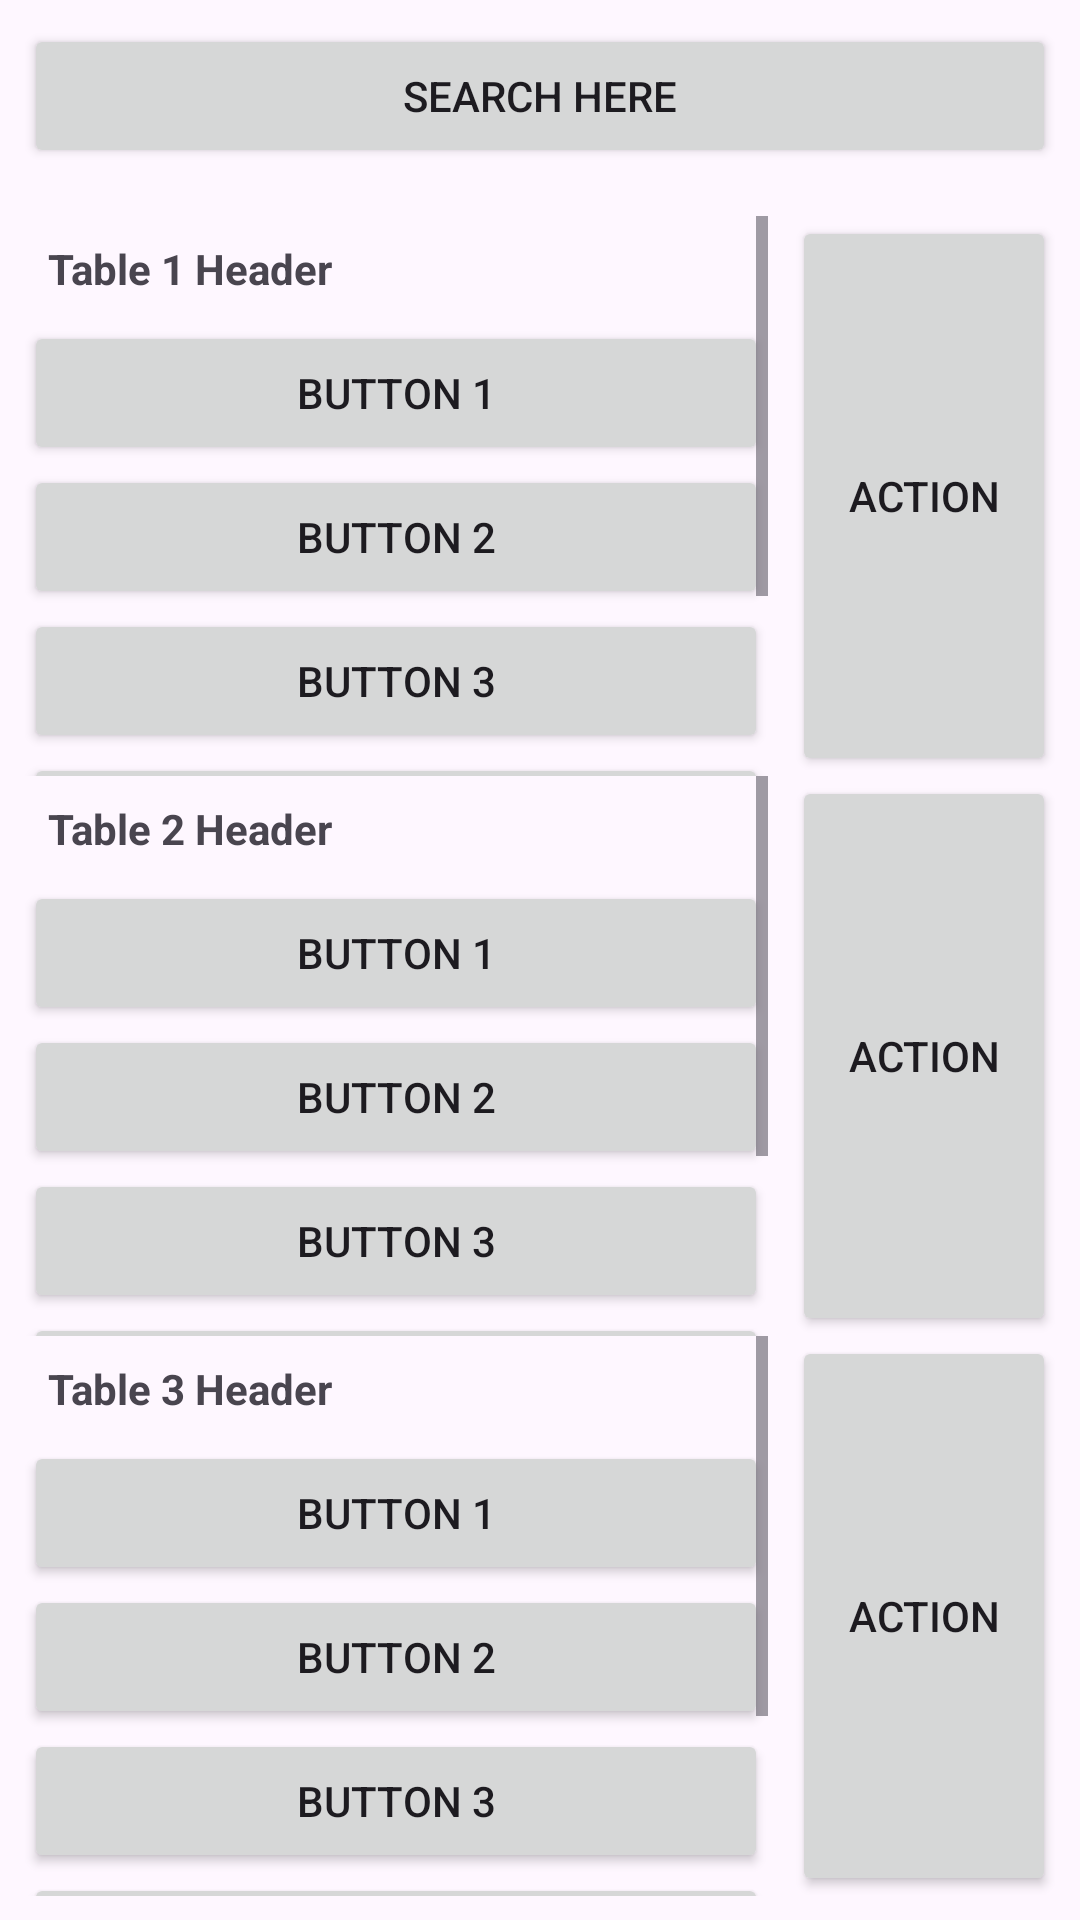

Write the Android layout XML for this screen, with the resource values it uses.
<!-- AndroidManifest.xml: application theme Theme.PACEApp -->
<!-- res/layout/manage_your_team.xml -->
<?xml version="1.0" encoding="utf-8"?>
<RelativeLayout
    xmlns:android="http://schemas.android.com/apk/res/android"
    android:layout_width="match_parent"
    android:layout_height="match_parent"
    android:gravity="center"
    android:orientation="vertical"
    android:layout_gravity="center"
    android:id="@+id/manage_your_team">




   <LinearLayout
        xmlns:android="http://schemas.android.com/apk/res/android"
        android:layout_width="match_parent"
        android:layout_height="match_parent"
        android:orientation="vertical">

        
        <Button
            android:id="@+id/topButton"
            android:layout_width="match_parent"
            android:layout_height="wrap_content"
            android:text="Search Here"
            android:layout_margin="8dp" />

        
        <LinearLayout
            android:layout_width="match_parent"
            android:layout_height="0dp"
            android:layout_weight="1"
            android:orientation="vertical"
            android:padding="8dp">

            
            <LinearLayout
                android:layout_width="match_parent"
                android:layout_height="0dp"
                android:layout_weight="1"
                android:orientation="horizontal"
                android:gravity="center_vertical">

                <ScrollView
                    android:layout_width="0dp"
                    android:layout_height="match_parent"
                    android:layout_weight="1">

                    <LinearLayout
                        android:layout_width="match_parent"
                        android:layout_height="wrap_content"
                        android:orientation="vertical">

                        
                        <TextView
                            android:layout_width="wrap_content"
                            android:layout_height="wrap_content"
                            android:text="Table 1 Header"
                            android:textStyle="bold"
                            android:layout_margin="8dp" />

                        
                        <Button
                            android:layout_width="match_parent"
                            android:layout_height="wrap_content"
                            android:text="Button 1" />

                        <Button
                            android:layout_width="match_parent"
                            android:layout_height="wrap_content"
                            android:text="Button 2" />

                        <Button
                            android:layout_width="match_parent"
                            android:layout_height="wrap_content"
                            android:text="Button 3" />

                        <Button
                            android:layout_width="match_parent"
                            android:layout_height="wrap_content"
                            android:text="Button 4" />

                        <Button
                            android:layout_width="match_parent"
                            android:layout_height="wrap_content"
                            android:text="Button 5" />
                    </LinearLayout>
                </ScrollView>

                
                <Button
                    android:layout_width="wrap_content"
                    android:layout_height="match_parent"
                    android:text="Action"
                    android:layout_marginStart="8dp" />
            </LinearLayout>

            
            
            <LinearLayout
                android:layout_width="match_parent"
                android:layout_height="0dp"
                android:layout_weight="1"
                android:orientation="horizontal"
                android:gravity="center_vertical">

                <ScrollView
                    android:layout_width="0dp"
                    android:layout_height="match_parent"
                    android:layout_weight="1">

                    <LinearLayout
                        android:layout_width="match_parent"
                        android:layout_height="wrap_content"
                        android:orientation="vertical">

                        
                        <TextView
                            android:layout_width="wrap_content"
                            android:layout_height="wrap_content"
                            android:text="Table 2 Header"
                            android:textStyle="bold"
                            android:layout_margin="8dp" />

                        
                        <Button
                            android:layout_width="match_parent"
                            android:layout_height="wrap_content"
                            android:text="Button 1" />

                        <Button
                            android:layout_width="match_parent"
                            android:layout_height="wrap_content"
                            android:text="Button 2" />

                        <Button
                            android:layout_width="match_parent"
                            android:layout_height="wrap_content"
                            android:text="Button 3" />

                        <Button
                            android:layout_width="match_parent"
                            android:layout_height="wrap_content"
                            android:text="Button 4" />

                        <Button
                            android:layout_width="match_parent"
                            android:layout_height="wrap_content"
                            android:text="Button 5" />
                    </LinearLayout>
                </ScrollView>

                
                <Button
                    android:layout_width="wrap_content"
                    android:layout_height="match_parent"
                    android:text="Action"
                    android:layout_marginStart="8dp" />
            </LinearLayout>

            
            
            <LinearLayout
                android:layout_width="match_parent"
                android:layout_height="0dp"
                android:layout_weight="1"
                android:orientation="horizontal"
                android:gravity="center_vertical">

                <ScrollView
                    android:layout_width="0dp"
                    android:layout_height="match_parent"
                    android:layout_weight="1">

                    <LinearLayout
                        android:layout_width="match_parent"
                        android:layout_height="wrap_content"
                        android:orientation="vertical">

                        
                        <TextView
                            android:layout_width="wrap_content"
                            android:layout_height="wrap_content"
                            android:text="Table 3 Header"
                            android:textStyle="bold"
                            android:layout_margin="8dp" />

                        
                        <Button
                            android:layout_width="match_parent"
                            android:layout_height="wrap_content"
                            android:text="Button 1" />

                        <Button
                            android:layout_width="match_parent"
                            android:layout_height="wrap_content"
                            android:text="Button 2" />

                        <Button
                            android:layout_width="match_parent"
                            android:layout_height="wrap_content"
                            android:text="Button 3" />

                        <Button
                            android:layout_width="match_parent"
                            android:layout_height="wrap_content"
                            android:text="Button 4" />

                        <Button
                            android:layout_width="match_parent"
                            android:layout_height="wrap_content"
                            android:text="Button 5" />
                    </LinearLayout>
                </ScrollView>

                
                <Button
                    android:layout_width="wrap_content"
                    android:layout_height="match_parent"
                    android:text="Action"
                    android:layout_marginStart="8dp" />
            </LinearLayout>
        </LinearLayout>
    </LinearLayout>












</RelativeLayout>
<!-- resources referenced by this layout -->
<resources>
  <style name="Theme.PACEApp" parent="Base.Theme.PACEApp" />
  <style name="Base.Theme.PACEApp" parent="Theme.Material3.DayNight.NoActionBar">
          
          
      </style>
</resources>
